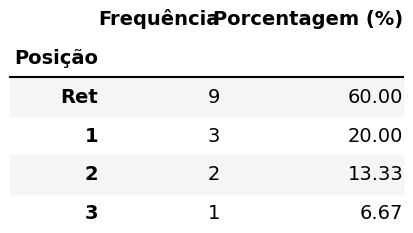

Values plotted in this chart, from the file beside it:
Posição, Frequência, Porcentagem (%)
Ret, 9, 60.0
1, 3, 20.0
2, 2, 13.33
3, 1, 6.67
